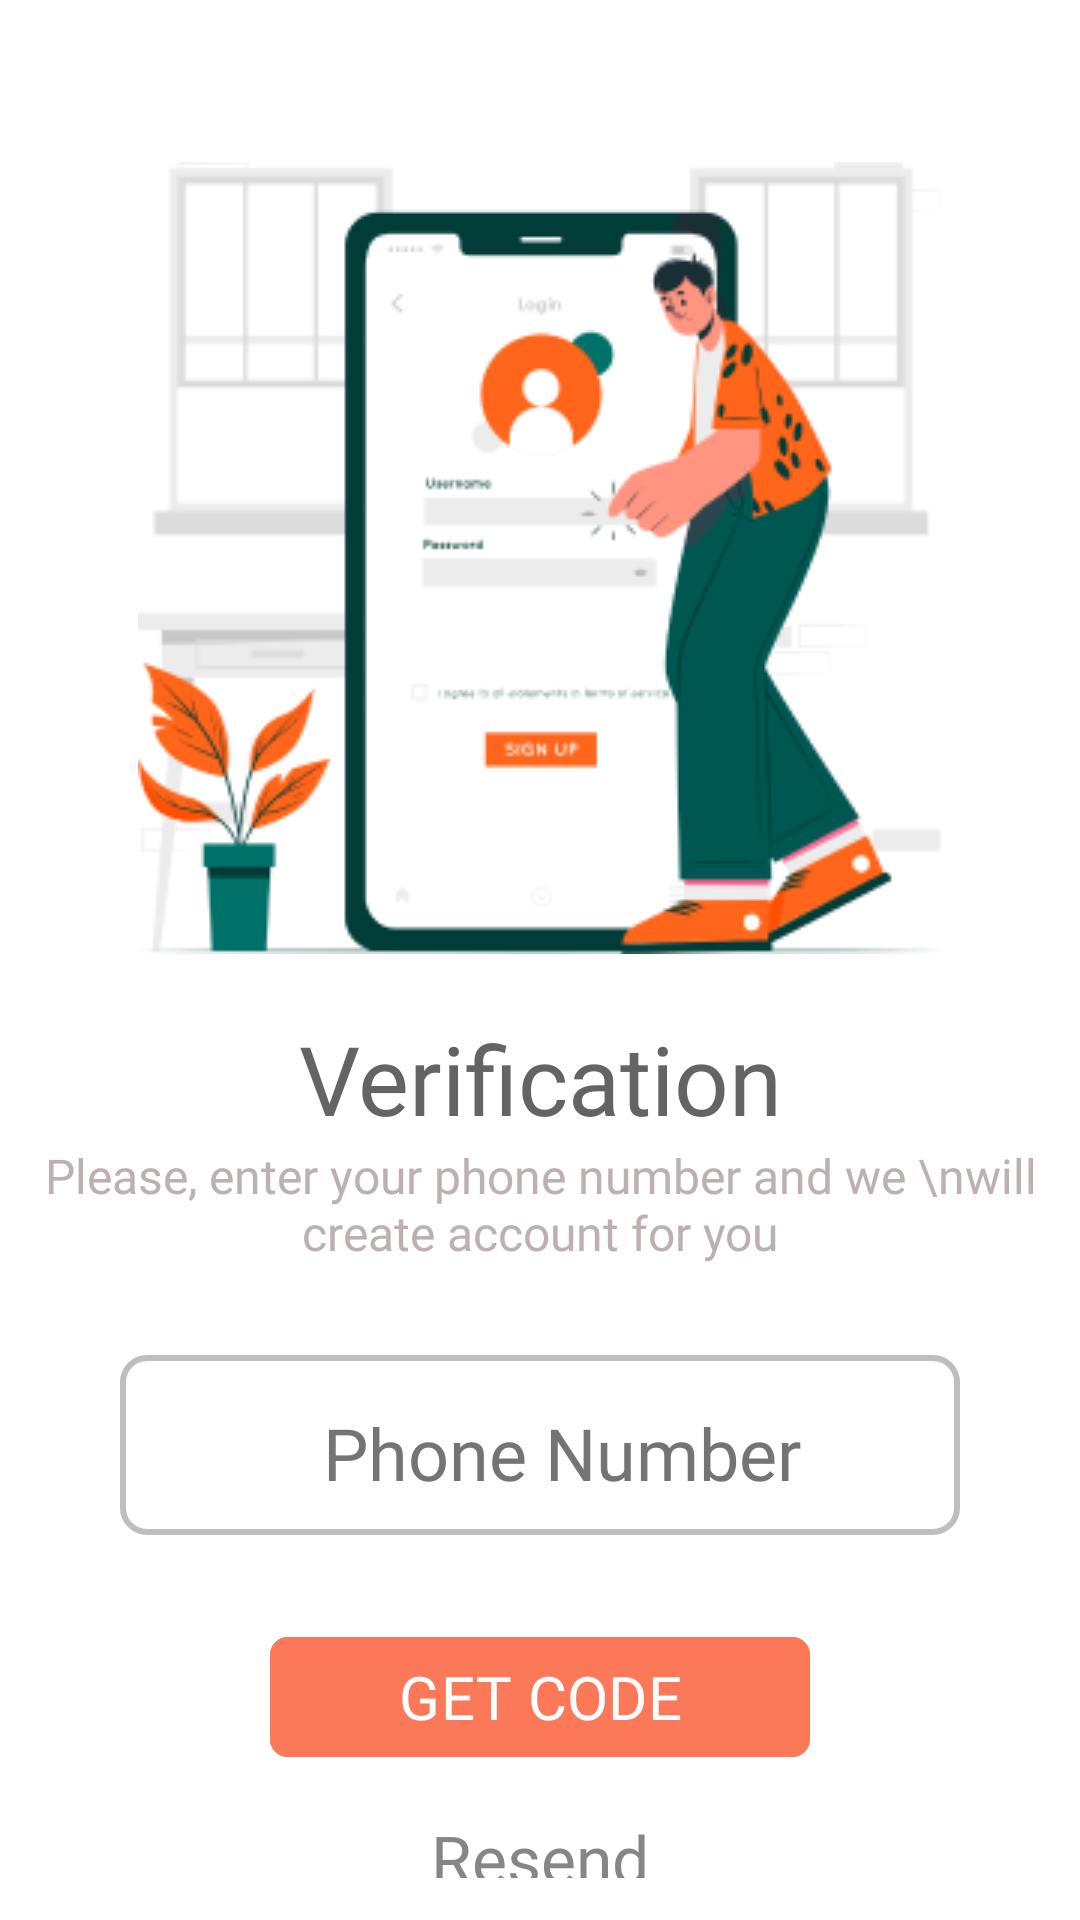

Here is an Android app screen rendered from its layout file. Give the layout XML and the strings, colors and styles it references.
<!-- AndroidManifest.xml: application theme Theme.TestUI -->
<!-- res/layout/activity_login.xml -->
<?xml version="1.0" encoding="utf-8"?>
<androidx.constraintlayout.widget.ConstraintLayout xmlns:android="http://schemas.android.com/apk/res/android"
    xmlns:app="http://schemas.android.com/apk/res-auto"
    xmlns:tools="http://schemas.android.com/tools"
    android:id="@+id/login_main"
    android:layout_width="match_parent"
    android:layout_height="match_parent"
    android:background="@color/white"
    android:padding="14dp"
    tools:context=".activities.LoginActivity">

    <ImageView
        android:id="@+id/imageView"
        android:layout_width="0dp"
        android:layout_height="wrap_content"
        android:layout_marginTop="40dp"
        android:src="@drawable/login"
        app:layout_constraintEnd_toEndOf="parent"
        app:layout_constraintStart_toStartOf="parent"
        app:layout_constraintTop_toTopOf="parent" />


    <TextView
        android:id="@+id/verifyTxt"
        android:layout_width="wrap_content"
        android:layout_height="wrap_content"
        android:layout_marginTop="20dp"
        android:fontFamily="@font/poppins_semibold"
        android:text="Verification"
        android:textColor="#646464"
        android:textSize="32sp"
        app:layout_constraintEnd_toEndOf="parent"
        app:layout_constraintStart_toStartOf="parent"
        app:layout_constraintTop_toBottomOf="@+id/imageView" />

    <TextView
        android:id="@+id/detailTxt"
        android:layout_width="wrap_content"
        android:layout_height="wrap_content"
        android:fontFamily="@font/poppins_semibold"
        android:text="Please, enter your phone number and we \nwill create account for you"
        android:textAlignment="center"
        android:textColor="#BCB0B0"
        android:textSize="16sp"
        app:layout_constraintEnd_toEndOf="parent"
        app:layout_constraintStart_toStartOf="parent"
        app:layout_constraintTop_toBottomOf="@+id/verifyTxt" />

    <com.google.android.material.textfield.TextInputEditText
        android:id="@+id/phoneEditTxt"
        android:layout_width="280dp"
        android:layout_height="60dp"
        android:inputType="number"
        android:textAlignment="center"
        android:maxLength="10"
        android:layout_marginTop="30dp"
        android:background="@drawable/edit_txt_bg1"
        android:fontFamily="@font/poppins_semibold"
        android:textColor="#FB7959"
        android:textColorHint="#747474"
        android:hint="Phone Number"
        android:textSize="24sp"
        app:layout_constraintEnd_toEndOf="parent"
        app:layout_constraintStart_toStartOf="parent"
        app:layout_constraintTop_toBottomOf="@+id/detailTxt" />


    <com.google.android.material.button.MaterialButton
        android:id="@+id/getCodeBtn"
        android:layout_width="180dp"
        android:layout_height="wrap_content"
        android:layout_marginTop="30dp"
        android:backgroundTint="#FB7959"
        android:fontFamily="@font/poppins_semibold"
        android:padding="5dp"
        android:text="GET CODE"
        android:textColor="@color/white"
        android:textSize="20sp"
        app:cornerRadius="6dp"
        app:layout_constraintEnd_toEndOf="parent"
        app:layout_constraintStart_toStartOf="parent"
        app:layout_constraintTop_toBottomOf="@+id/phoneEditTxt" />

    <TextView
        android:id="@+id/resendTxt"
        android:layout_width="wrap_content"
        android:layout_height="wrap_content"
        android:fontFamily="@font/poppins_semibold"
        android:layout_marginTop="15dp"
        android:text="Resend"
        android:textColor="#868686"
        android:textSize="22sp"
        app:layout_constraintEnd_toEndOf="parent"
        app:layout_constraintStart_toStartOf="parent"
        app:layout_constraintTop_toBottomOf="@+id/getCodeBtn" />

</androidx.constraintlayout.widget.ConstraintLayout>
<!-- resources referenced by this layout -->
<resources>
  <color name="white">#FFFFFFFF</color>
  <!-- drawable edit_txt_bg1 (drawable) -->
  <?xml version="1.0" encoding="utf-8"?>
  <selector xmlns:android="http://schemas.android.com/apk/res/android">
  
      
      <item android:state_focused="true">
          <shape>
              <solid android:color="@android:color/transparent" />
              <corners android:radius="8dp" />
              <stroke android:color="#8075CD"
                  android:width="2dp" />
              <padding android:top="5dp"
                  android:left="15dp" />
          </shape>
      </item>
  
      
      <item>
          <shape>
              <solid android:color="@android:color/transparent" />
              <corners android:radius="8dp" />
              <stroke android:color="#BEBEBE"
                  android:width="2dp" />
              <padding android:top="5dp"
                  android:left="15dp" />
          </shape>
      </item>
  
  </selector>
  <!-- drawable login: png bitmap (drawable, 26160 bytes) -->
  <style name="Theme.TestUI" parent="Base.Theme.TestUI" />
  <style name="Base.Theme.TestUI" parent="Theme.Material3.DayNight.NoActionBar">
          
  
          <item name="colorPrimary">@color/black</item>
          <item name="colorPrimaryVariant">@color/white</item>
          <item name="android:textColorPrimary">@color/white</item>
          <item name="android:statusBarColor">@color/white</item>
          <item name="drawerArrowStyle">@style/CustomDrawerArrowStyle</item>
      </style>
  <color name="black">#FF000000</color>
  <style name="CustomDrawerArrowStyle" parent="Widget.AppCompat.DrawerArrowToggle">
          <item name="spinBars">true</item>
          <item name="color">@android:color/black</item>
      </style>
</resources>
